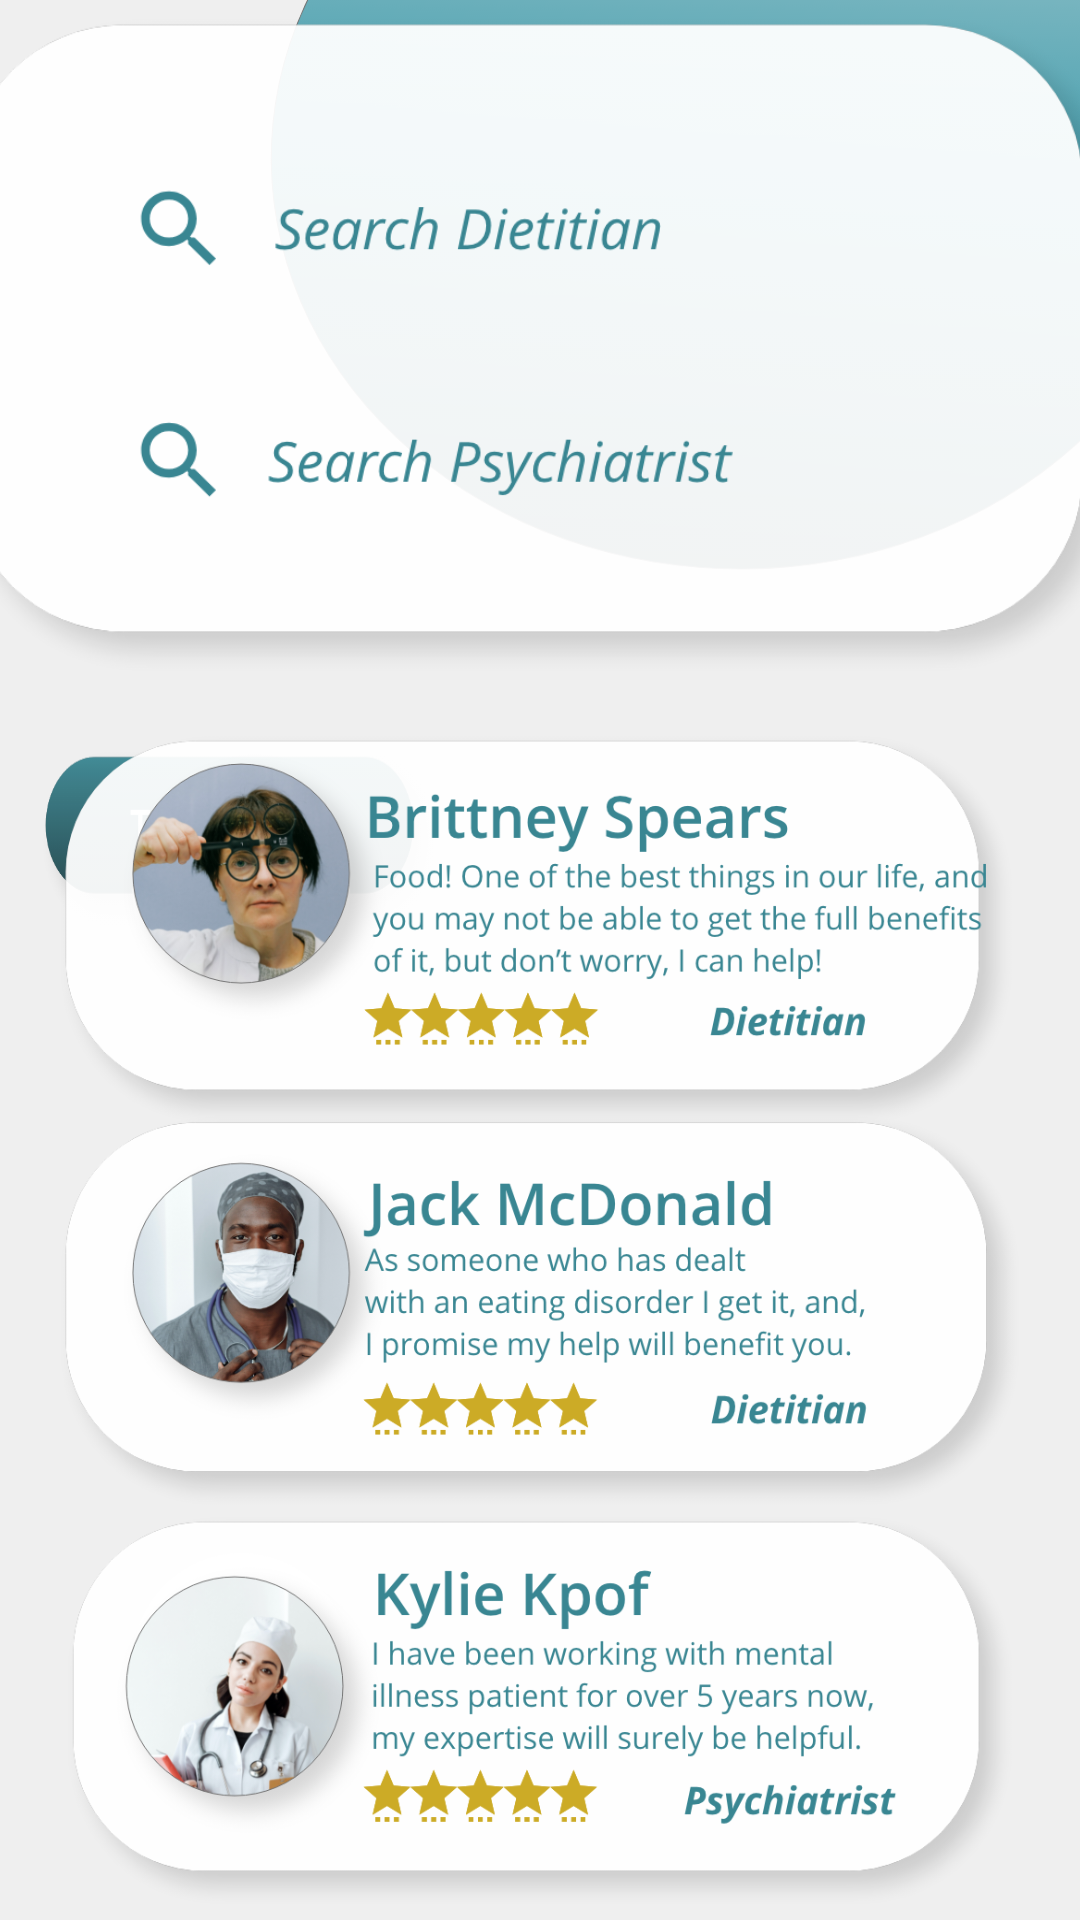

Here is an Android app screen rendered from its layout file. Give the layout XML and the strings, colors and styles it references.
<!-- AndroidManifest.xml: application theme AppTheme -->
<!-- res/layout/activity_contactspecialist.xml -->
<?xml version="1.0" encoding="utf-8"?>
<androidx.constraintlayout.widget.ConstraintLayout xmlns:android="http://schemas.android.com/apk/res/android"
    xmlns:app="http://schemas.android.com/apk/res-auto"
    xmlns:tools="http://schemas.android.com/tools"
    android:layout_width="match_parent"
    android:layout_height="match_parent"
    android:background="@drawable/specialistbg"
    tools:context=".contactspecialist">

    <ImageView
        android:id="@+id/imageView4"
        android:layout_width="400dp"
        android:layout_height="230dp"
        android:background="@drawable/searchdoc"
        app:layout_constraintEnd_toEndOf="parent"
        app:layout_constraintStart_toStartOf="parent"
        app:layout_constraintTop_toTopOf="parent" />

    <ImageView
        android:layout_width="140dp"
        android:layout_height="70dp"
        android:background="@drawable/toprated"
        android:layout_marginTop="15dp"
        android:layout_marginLeft="10dp"
        app:layout_constraintStart_toStartOf="parent"
        app:layout_constraintTop_toBottomOf="@+id/imageView4" />

    <ImageView
        android:layout_width="330dp"
        android:layout_height="400dp"
        android:background="@drawable/doctors"
        app:layout_constraintBottom_toBottomOf="parent"
        app:layout_constraintEnd_toEndOf="parent"
        app:layout_constraintStart_toStartOf="parent" />




</androidx.constraintlayout.widget.ConstraintLayout>
<!-- resources referenced by this layout -->
<resources>
  <!-- drawable doctors: png bitmap (drawable, 530937 bytes) -->
  <!-- drawable searchdoc: png bitmap (drawable, 62659 bytes) -->
  <!-- drawable specialistbg: png bitmap (drawable, 241462 bytes) -->
  <!-- drawable toprated: png bitmap (drawable, 20030 bytes) -->
  <style name="AppTheme" parent="Theme.AppCompat.NoActionBar">
          
          <item name="colorPrimary">#000000</item>
          <item name="colorPrimaryDark">#000000</item>
          <item name="colorAccent">#000000</item>
          <item name="android:navigationBarColor">#000000</item>
  
  
      </style>
</resources>
